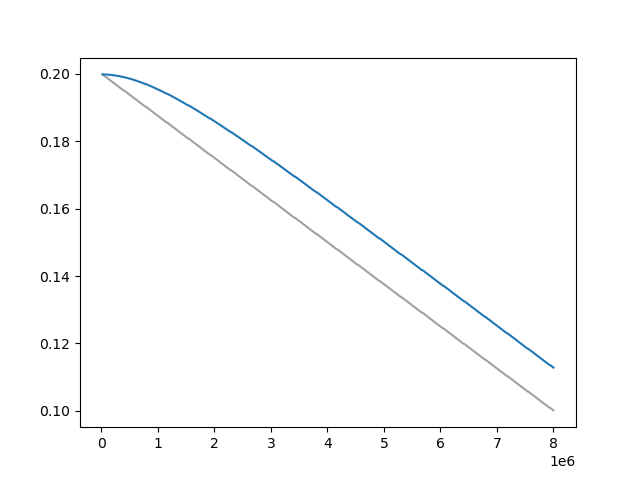

Data behind this chart, as committed beside it:
Wall time, Step, Value
1714511056, 20000, 0.1999
1714511117, 30000, 0.1997
1714511176, 40000, 0.1996
1714511232, 50000, 0.1995
1714511288, 60000, 0.1994
1714511346, 70000, 0.1992
1714511407, 80000, 0.1991
1714511463, 90000, 0.199
1714511521, 100000, 0.1988
1714511577, 110000, 0.1987
1714511635, 120000, 0.1986
1714511698, 130000, 0.1985
1714511755, 140000, 0.1983
1714511811, 150000, 0.1982
1714511868, 160000, 0.1981
1714511931, 170000, 0.1979
1714511992, 180000, 0.1978
1714512051, 190000, 0.1977
1714512117, 200000, 0.1976
1714512178, 210000, 0.1974
1714512240, 220000, 0.1973
1714512312, 230000, 0.1972
1714512371, 240000, 0.197
1714512439, 250000, 0.1969
1714512505, 260000, 0.1968
1714512563, 270000, 0.1967
1714512627, 280000, 0.1965
1714512691, 290000, 0.1964
1714512756, 300000, 0.1963
1714512813, 310000, 0.1962
1714512880, 320000, 0.196
1714512938, 330000, 0.1959
1714512996, 340000, 0.1958
1714513053, 350000, 0.1956
1714513126, 360000, 0.1955
1714513183, 370000, 0.1954
1714513241, 380000, 0.1953
1714513300, 390000, 0.1951
1714513416, 410000, 0.195
1714513471, 420000, 0.1949
1714513526, 430000, 0.1947
1714513582, 440000, 0.1946
1714513637, 450000, 0.1945
1714513692, 460000, 0.1944
1714513741, 470000, 0.1942
1714513793, 480000, 0.1941
1714513846, 490000, 0.194
1714513900, 500000, 0.1938
1714513956, 510000, 0.1937
1714514011, 520000, 0.1936
1714514062, 530000, 0.1935
1714514118, 540000, 0.1933
1714514174, 550000, 0.1932
1714514230, 560000, 0.1931
1714514280, 570000, 0.1929
1714514331, 580000, 0.1928
1714514379, 590000, 0.1927
1714514426, 600000, 0.1926
1714514477, 610000, 0.1924
1714514526, 620000, 0.1923
... 718 more rows
